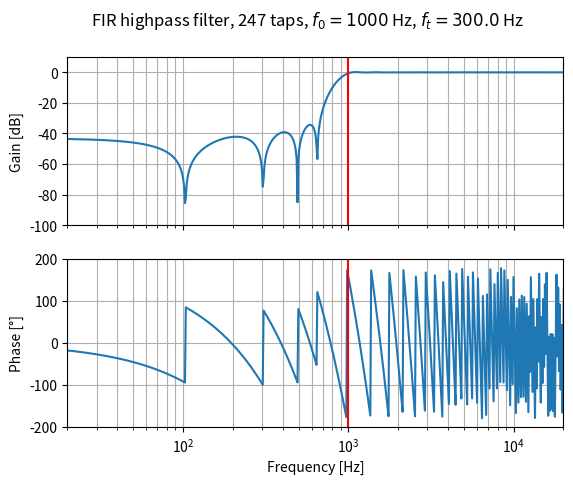

Write Python code to recreate this figure.
import matplotlib.pyplot as plt
from scipy import signal
import numpy as np

def remove_phase_discontinuities(phase: list) -> list:
    """
    In a wrapped phase array, replaces the two points before and after
    each wrap with NaN. This is useful to prevent matplotlib from plotting
    vertical lines at the wrap locations

    Args:
        phase (list): phase points list

    Returns:
        list: input list with NaN before and after each wrap
    """

    # Get sign of each point
    # Negative  gives -1
    # Positive  gives 1
    # Zero      gives 0
    signs = np.sign(phase)

    # Split the list in adjacent pairs
    pairs = []
    for i in range(len(signs) - 1):
        pairs.append( (signs[i], signs[i + 1]) )

    # A pair of (-1, 1) indicates a wrap: find out the indexes of such pairs
    pairs_indexes = [index for index, element in enumerate(pairs) if element == (-1, 1) or element == (1, -1)]

    # Replace all points before the wraps with NaN
    phase_nan = phase.copy()
    phase_nan[pairs_indexes] = np.nan

    return phase_nan

f0 = 1000
fs = 48000
nyq = fs / 2
ft = f0 * 3 / 10
atten = 30
filtertype = "highpass"

N, _ = signal.kaiserord(atten, ft/nyq)

if filtertype == "highpass" and N % 2 == 0:
    N += 1

taps = signal.firls(
    N,
    [0, f0 - ft, f0, nyq],
    [0, 0, 1, 1],
    fs=fs
)

sos = signal.tf2sos(taps, [1])

frequency_points = np.logspace(0, 5, 1000)

frequencies, magnitude = signal.sosfreqz(sos, worN=frequency_points, fs=fs)

mag_db = 20 * np.log10(abs(magnitude))
phase_deg = np.angle(magnitude, deg=True)
phase_deg_nan = remove_phase_discontinuities(phase_deg)

plot_freq_range     = [20, 20e3]
plot_mag_range      = [-100, 10]
plot_phase_range    = [-200, 200]

fig, axs = plt.subplots(2, 1, sharex=True)
fig.suptitle(f"FIR {filtertype} filter, {len(taps)} taps, $f_0 = {f0}$ Hz, $f_t = {ft}$ Hz")

# Magnitude
axs[0].semilogx(frequencies, mag_db)
axs[0].set_xscale('log')
axs[0].set_xlim(plot_freq_range)
axs[0].set_ylabel('Gain [dB]')
axs[0].set_ylim(plot_mag_range)
axs[0].margins(0, 0.1)
axs[0].grid(which='both', axis='both')
axs[0].axvline(f0, color='red')
axs[0].axvspan(fs / 2, frequency_points[-1], color='gray')
axs[0].text(
    (fs / 2) * 1.1,
    0,
    "Harry Nyquist\nis watching you",
    fontsize=12,
    fontweight='black',
    color='ivory',
    rotation='vertical',
    horizontalalignment='left',
    verticalalignment='center',
    clip_on=True
)

# Phase
axs[1].semilogx(frequencies, phase_deg)
axs[1].set_xlabel('Frequency [Hz]')
axs[1].set_xscale('log')
axs[1].set_xlim(plot_freq_range)
axs[1].set_ylabel('Phase [°]')
axs[1].set_ylim(plot_phase_range)
axs[1].margins(0, 0.1)
axs[1].grid(which='both', axis='both')
axs[1].axvline(f0, color='red')
axs[1].axvspan(fs / 2, frequency_points[-1], color='gray')
axs[1].text(
    (fs / 2) * 1.1,
    0,
    "Harry Nyquist\nis watching you",
    fontsize=12,
    fontweight='black',
    color='ivory',
    rotation='vertical',
    horizontalalignment='center',
    verticalalignment='center',
    clip_on=True
)

plt.show()